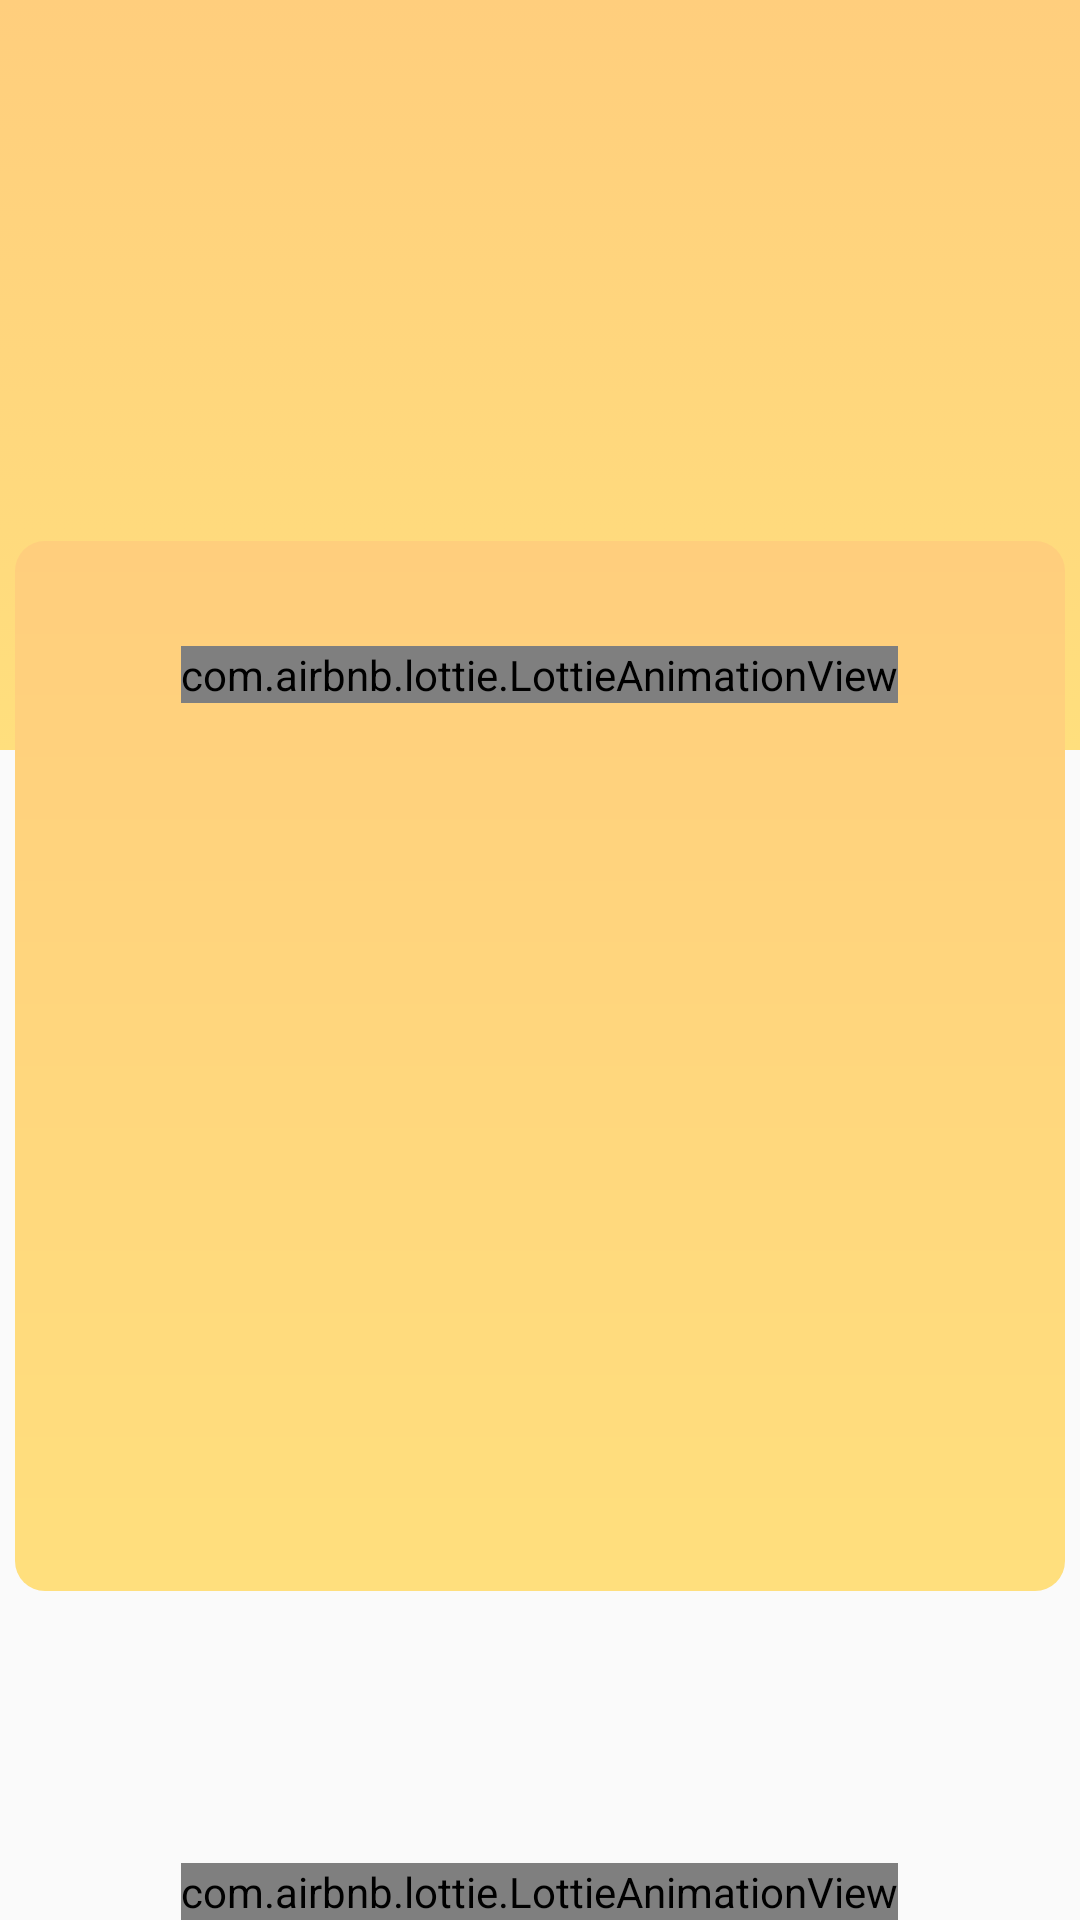

Android layout source for this screen:
<!-- AndroidManifest.xml: application theme AppTheme -->
<!-- res/layout/activity_style_selection.xml -->
<?xml version="1.0" encoding="utf-8"?>
<LinearLayout xmlns:app="http://schemas.android.com/apk/res-auto"
    xmlns:tools="http://schemas.android.com/tools"
    xmlns:android="http://schemas.android.com/apk/res/android"
    android:layout_width="match_parent"
    android:layout_height="match_parent"
    android:orientation="vertical"
    tools:context=".MainActivity">


    <FrameLayout
        android:id="@+id/dash"
        android:layout_width="match_parent"
        android:layout_height="250dp"
        android:background="@drawable/gradient_background"
        android:gravity="center|top"
        android:orientation="vertical"
        app:layout_constraintEnd_toEndOf="parent"
        app:layout_constraintStart_toStartOf="parent"
        app:layout_constraintTop_toTopOf="parent">

    </FrameLayout>

    <FrameLayout
        android:layout_width="match_parent"
        android:layout_height="match_parent"
        android:layout_marginTop="-70dp"
        android:orientation="vertical">

        <com.airbnb.lottie.LottieAnimationView
            android:id="@+id/tick_style"
            android:layout_width="wrap_content"
            android:layout_height="wrap_content"
            android:layout_gravity="bottom|center_horizontal"
            app:lottie_autoPlay="false"
            app:lottie_rawRes="@raw/tick"></com.airbnb.lottie.LottieAnimationView>

        <ImageView
            android:id="@+id/style_imageview"
            android:layout_width="350dp"
            android:layout_height="350dp"
            android:layout_gravity="center_horizontal"
            android:background="@drawable/rounded"
            android:scaleType="centerCrop"
            tools:layout_editor_absoluteX="130dp"
            tools:layout_editor_absoluteY="194dp"
            android:contentDescription="TODO"></ImageView>

        <com.airbnb.lottie.LottieAnimationView
            android:id="@+id/click_style"
            android:layout_width="wrap_content"
            android:layout_height="wrap_content"
            android:layout_gravity="center_horizontal"
            android:layout_marginTop="35dp"
            android:visibility="visible"
            app:lottie_autoPlay="true"
            app:lottie_loop="true"
            app:lottie_rawRes="@raw/click"></com.airbnb.lottie.LottieAnimationView>

    </FrameLayout>

</LinearLayout>
<!-- resources referenced by this layout -->
<resources>
  <!-- drawable gradient_background (drawable) -->
  <?xml version="1.0" encoding="utf-8"?>
  <selector xmlns:android="http://schemas.android.com/apk/res/android">
  <item>
      <shape>
          <gradient android:angle="90" android:startColor="#FFDF7D" android:endColor="#FFCE7D" android:type="linear"></gradient>
      </shape>
  </item>
  </selector>
  <!-- drawable rounded (drawable) -->
  <shape xmlns:android="http://schemas.android.com/apk/res/android" android:shape="rectangle">
      <gradient android:angle="90" android:startColor="#FFDF7D" android:endColor="#FFCE7D" android:type="linear"></gradient>
      <corners android:radius="10dp"></corners>
  </shape>
  <style name="AppTheme" parent="Theme.AppCompat.Light.NoActionBar">
          
          <item name="colorPrimary">@color/colorPrimary</item>
          <item name="colorPrimaryDark">@color/colorPrimaryDark</item>
          <item name="colorAccent">@color/colorAccent</item>
      </style>
  <color name="colorPrimary">#6200EE</color>
  <color name="colorPrimaryDark">#3700B3</color>
  <color name="colorAccent">#03DAC5</color>
</resources>
